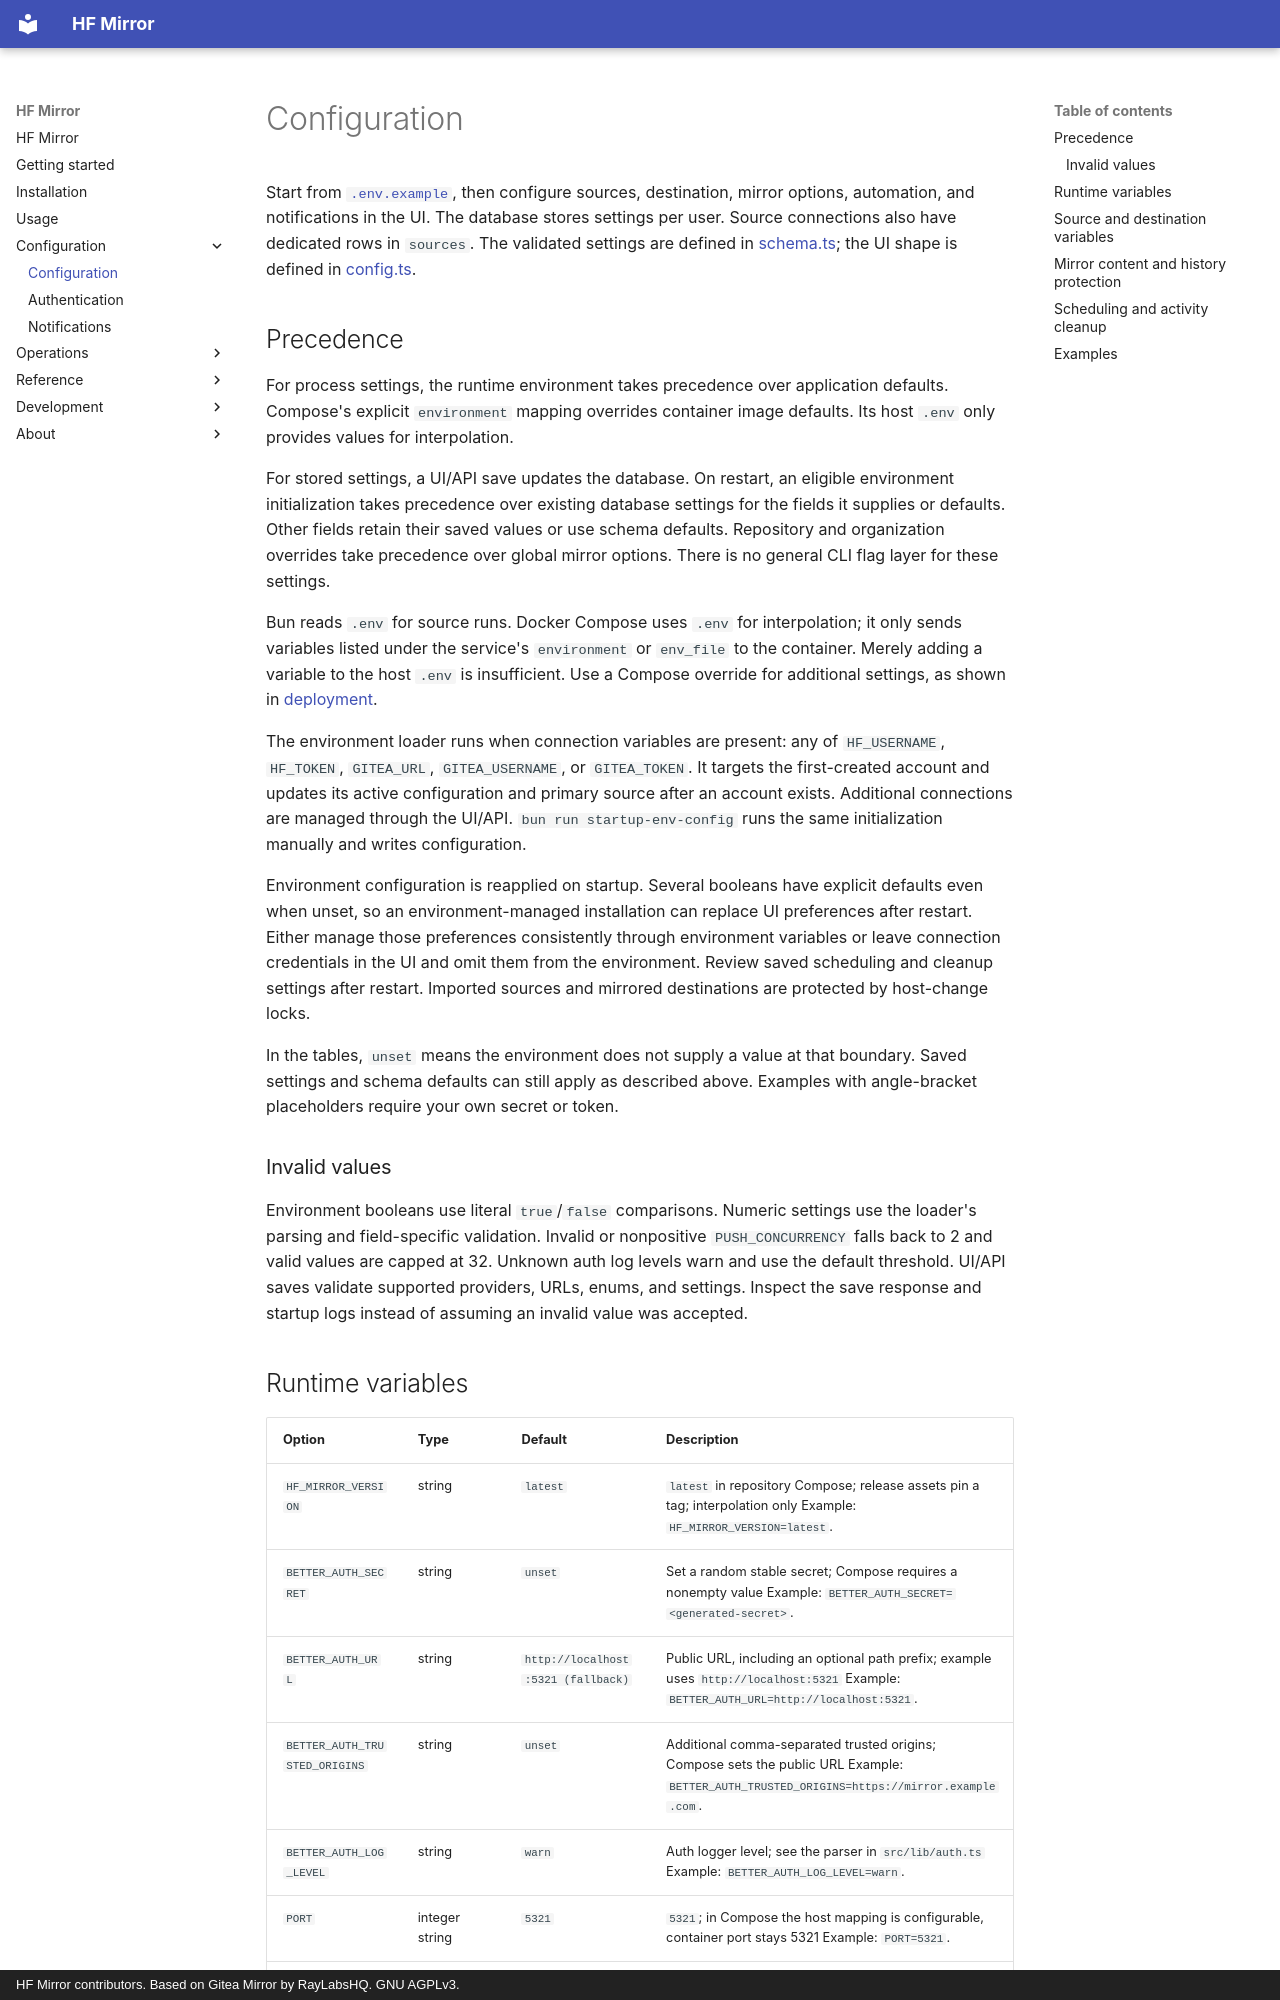

repository: willtheorangeguy/hf-mirror · page: configuration/index.html · generator: mkdocs · copyright: HF Mirror contributors. Based on Gitea Mirror by RayLabsHQ. GNU AGPLv3.

# Configuration

Start from [`.env.example`](https://github.com/willtheorangeguy/hf-mirror/blob/HEAD/.env.example), then configure sources, destination,
mirror options, automation, and notifications in the UI. The database stores
settings per user. Source connections also have dedicated rows in `sources`.
The validated settings are defined in [schema.ts](https://github.com/willtheorangeguy/hf-mirror/blob/HEAD/src/lib/db/schema.ts);
the UI shape is defined in [config.ts](https://github.com/willtheorangeguy/hf-mirror/blob/HEAD/src/types/config.ts).

## Precedence

For process settings, the runtime environment takes precedence over application
defaults. Compose's explicit `environment` mapping overrides container image
defaults. Its host `.env` only provides values for interpolation.

For stored settings, a UI/API save updates the database. On restart, an eligible
environment initialization takes precedence over existing database settings for
the fields it supplies or defaults. Other fields retain their saved values or
use schema defaults. Repository and organization overrides take precedence over
global mirror options. There is no general CLI flag layer for these settings.

Bun reads `.env` for source runs. Docker Compose uses `.env` for interpolation;
it only sends variables listed under the service's `environment` or `env_file`
to the container. Merely adding a variable to the host `.env` is insufficient.
Use a Compose override for additional settings, as shown in
[deployment](./deployment.md).

The environment loader runs when connection variables are present: any of
`HF_USERNAME`, `HF_TOKEN`, `GITEA_URL`, `GITEA_USERNAME`, or `GITEA_TOKEN`.
It targets the first-created account and updates its active configuration and
primary source after an account exists. Additional connections are managed
through the UI/API. `bun run startup-env-config` runs the same initialization
manually and writes configuration.

Environment configuration is reapplied on startup. Several booleans have explicit
defaults even when unset, so an environment-managed installation can replace UI
preferences after restart. Either manage those preferences consistently through
environment variables or leave connection credentials in the UI and omit them
from the environment. Review saved scheduling and cleanup settings after restart.
Imported sources and mirrored destinations are protected by host-change locks.

In the tables, `unset` means the environment does not supply a value at that
boundary. Saved settings and schema defaults can still apply as described above.
Examples with angle-bracket placeholders require your own secret or token.

### Invalid values

Environment booleans use literal `true`/`false` comparisons. Numeric settings use
the loader's parsing and field-specific validation. Invalid or nonpositive
`PUSH_CONCURRENCY` falls back to 2 and valid values are capped at 32. Unknown auth
log levels warn and use the default threshold. UI/API saves validate supported
providers, URLs, enums, and settings. Inspect the save response and startup logs
instead of assuming an invalid value was accepted.
